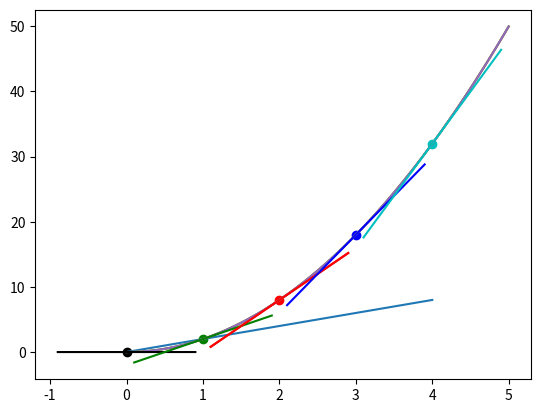

Source code (Python):
'''
梯度下降/导数
'''

'''
随机搜索最佳权重和偏置的方法是错误的，原因是权重和偏置的可能组合是无限的，因此需要找到更科学的更新权重和偏置的方法
权重和偏置如何影响总体损失的函数并不一定是线性的，为了知道如何调整权重和偏置，需要先知道它们对损失的影响
虽然权重和偏置影响了损失，但损失函数中并不包含权重和偏置，损失函数的输入是模型输出的置信度，这个置信度被神经元的权重和偏置影响
因此，即使是从模型的输出计算损失，神经元的权重和偏置也直接影响了这个损失
换言之，权重和偏置同损失之间，是一个可以使用复合函数描述的关系
为了解释这种关系，将引入偏导数、梯度、梯度下降和反向传播来详细描述这一过程
'''

import matplotlib.pyplot as plt
import numpy as np

# 创建一个简单函数y=2x
def f(x):
    return 2*x

x = np.array(range(5))
y = f(x)

print(x) # [0 1 2 3 4]
print(y) # [0 2 4 6 8]

plt.plot(x,y)
plt.show()
# 描述x对y的影响：y是x的两倍，即y=2x的斜率为2
print((y[1]-y[0])/(x[1]-x[0])) # 斜率的计算方法，y的变化量除以x的变化量

# 对于一个非线性函数
def f(x):
    return 2*x**2
p2_delta = 0.0001 # 定义一个特别小的数，用来取微
x1 = 1
x2 = x1 + p2_delta
y1 = f(x1)
y2 = f(x2)
approximate_derivative = (y2-y1)/(x2-x1) # 计算曲线的瞬时斜率，y的变化量除以x的变化量
print(approximate_derivative)

def f(x):
    return 2*x**2
x = np.arange(0,5,0.001)
y = f(x)
plt.plot(x,y)
plt.show() # 通过绘制一小段一小段切线的方法，绘制该曲线

# 通过x和y的值，确定切线截距以绘制切线
def f(x):
    return 2*x**2

x = np.arange(0,5,0.001)
y = f(x)
plt.plot(x,y)
p2_delta = 0.0001
x1 = 2
x2 = x1+p2_delta
y1 = f(x1)
y2 = f(x2)
print((x1,y1),(x2,y2))
approximate_derivative = (y2-y1)/(x2-x1)
b = y2 - approximate_derivative*x2 # 确定截距

def tangent_line(x):
    return approximate_derivative*x + b

to_plot = [x1-0.9,x1,x1+0.9]
plt.plot(to_plot,[tangent_line(i) for i in to_plot])
print('f(x) 的近似导数',f'当 x = {x1} 时，导数为 {approximate_derivative}。')
plt.show() # 绘制曲线和x=2时的近似切线

# 绘制多条切线
def f(x):
    return 2*x**2
x = np.array(np.arange(0,5,0.001))
y = f(x)
plt.plot(x,y)
colors = ['k','g','r','b','c']

def approximate_tangent_line(x,approximate_derivative):
    return (approximate_derivative*x) + b

for i in range(5):
    p2_delta = 0.001
    x1 = i
    x2 = i + p2_delta
    y1 = f(x1)
    y2 = f(x2)

    print((x1,y1),(x2,y2))
    approximate_derivative = (y2-y1)/(x2-x1)
    b = y2-(approximate_derivative*x2)
    to_plot = [x1-0.9,x1,x1+0.9]
    plt.scatter(x1,y1,c=colors[i])
    plt.plot([point for point in to_plot],[approximate_tangent_line(point,approximate_derivative) for point in to_plot],c=colors[i])
    print('f(x) 的近似导数',f'当 x = {x1} 时，导数为 {approximate_derivative}。')
plt.show()

'''
对于这类简单函数，f(x)=2x^2，通过近似导数（即切线的斜率），并没有产生较大的误差，就描述了x对y的影响
但在神经网络中实际使用的函数并不简单，损失函数包含了所有的层、权重和偏置，这是一个在多个维度上运作的极为庞大的函数
在这个函数上进行数值微分计算导数需要对单个参数更新进行多次前向传递。
先执行前向传递作为参考，然后通过增量值更新单个参数，并再次通过模型执行前向传递以查看损失值的变化，
接下来计算导数并恢复为这次计算所做的参数更改。
必须对每个权重和偏置以及每个样本重复这一过程，这将非常耗时，这种方法实际上是强行计算单个参数输入的函数的导数（斜率）的方法
为了利用这种能力计算损失函数在每个权重和偏置点的斜率，需要将单变量推广到多变量，将导数推广到偏导数
'''